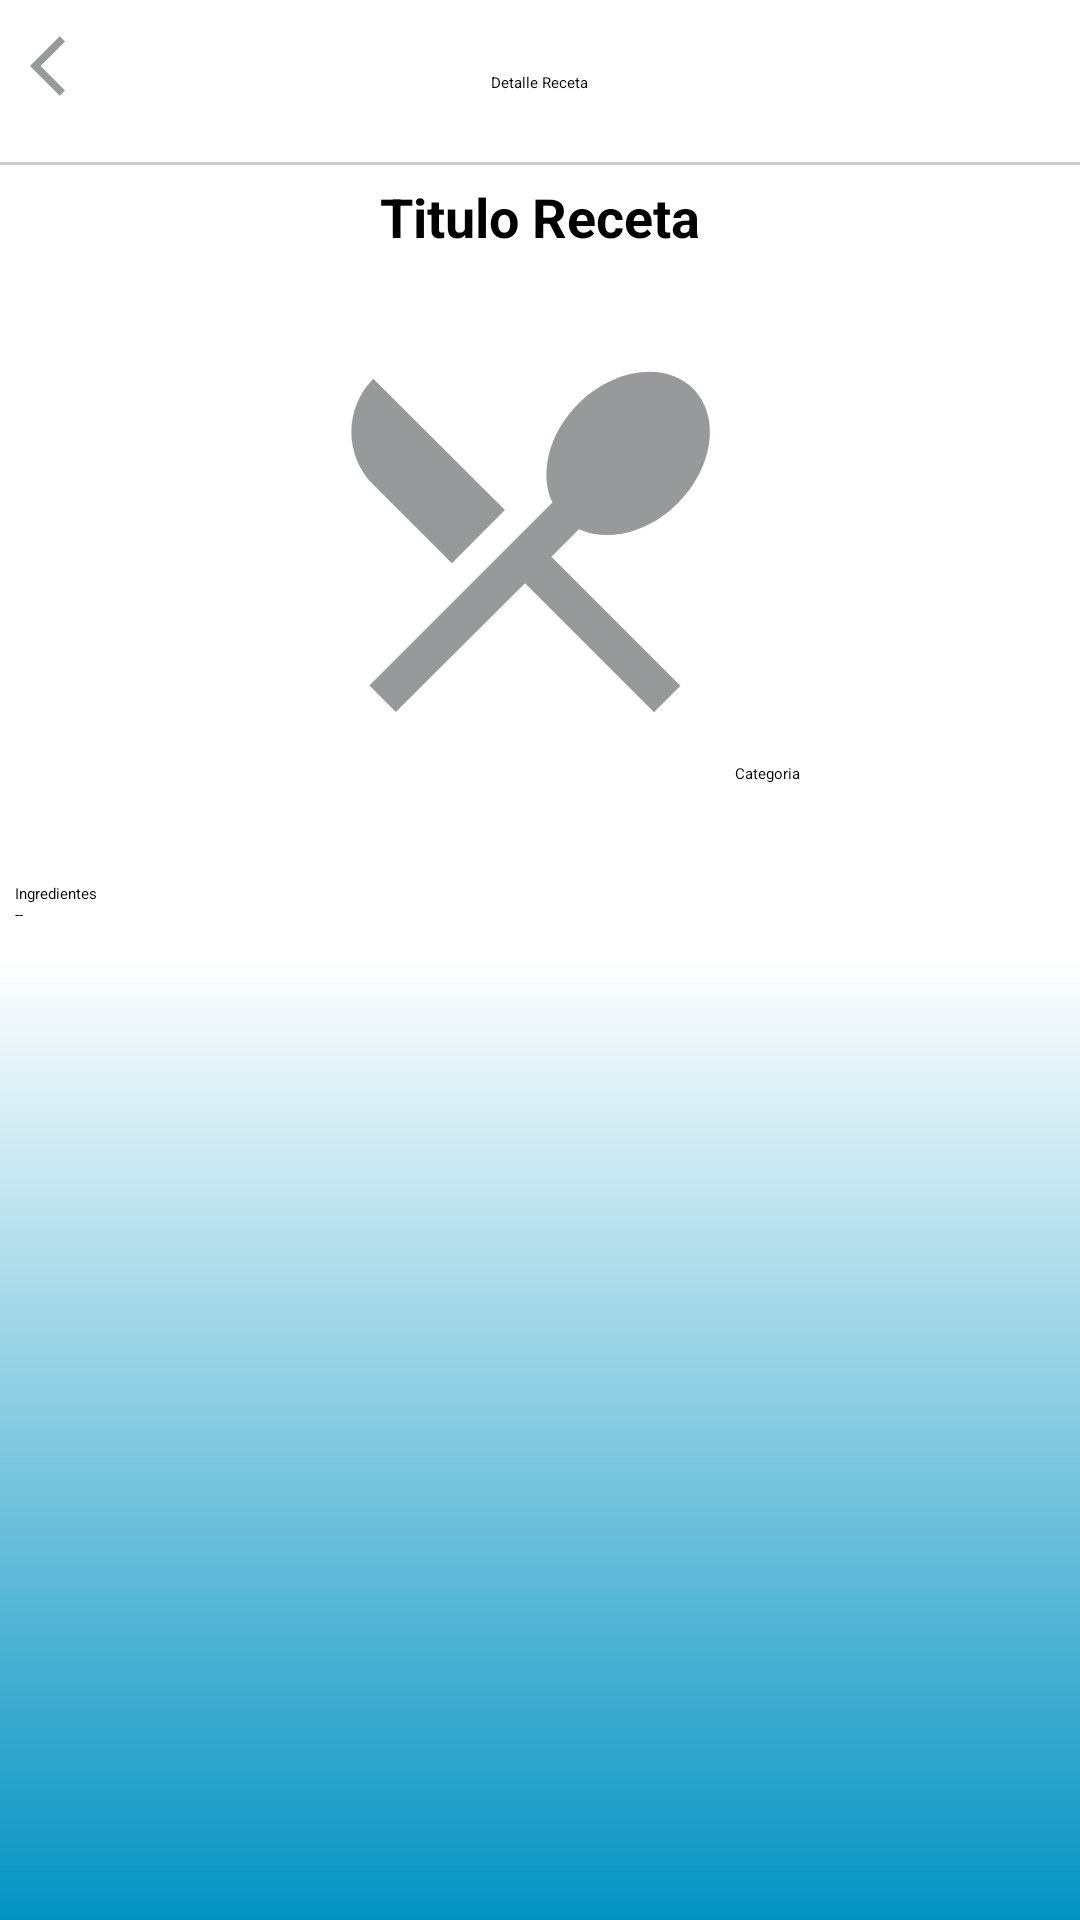

The Android layout XML behind this screen, and the referenced resources:
<!-- AndroidManifest.xml: application theme Theme.CookPal -->
<!-- res/layout/activity_detalle_receta_cliente.xml -->
<?xml version="1.0" encoding="utf-8"?>
<RelativeLayout
    xmlns:android="http://schemas.android.com/apk/res/android"
    xmlns:app="http://schemas.android.com/apk/res-auto"
    xmlns:tools="http://schemas.android.com/tools"
    android:layout_width="match_parent"
    android:layout_height="match_parent"
    android:background="@drawable/degradado_azul"
    tools:context=".Cliente.DetalleReceta_cliente">

    <RelativeLayout
        android:id="@+id/toobarRLDetalle"
        android:layout_width="match_parent"
        android:layout_height="@dimen/toolbar_height">

        <ImageButton
            android:id="@+id/Ib_volver"
            android:src="@drawable/ic_volver"
            android:background="@android:color/transparent"
            android:padding="10dp"
            android:layout_width="wrap_content"
            android:layout_height="wrap_content"/>

        <TextView
            android:text="@string/Txt_DetalleReceta_cliente"
            android:layout_centerInParent="true"
            android:layout_width="wrap_content"
            android:layout_height="wrap_content"/>

        <View

            android:background="#cccccc"
            android:layout_alignParentBottom="true"
            android:layout_width="match_parent"
            android:layout_height="1dp"/>


    </RelativeLayout>

    <androidx.appcompat.widget.LinearLayoutCompat
        android:layout_below="@id/toobarRLDetalle"
        android:layout_width="match_parent"
        android:orientation="vertical"
        android:padding="5dp"
        android:layout_height="match_parent">

        <TextView
            android:id="@+id/Txt_Titulo_DetalleReceta_cliente"
            android:text="@string/Txt_Titulo_DetalleReceta_cliente"
            android:textSize="18sp"
            android:textStyle="bold"
            android:maxLines="1"
            android:gravity="center"

            android:layout_width="match_parent"
            android:layout_height="wrap_content"/>


        <RelativeLayout

            android:id="@+id/RLImg_Receta"
            android:layout_marginTop="10dp"
            android:layout_below="@id/Txt_Titulo_DetalleReceta_cliente"
            android:layout_width="match_parent"
            android:layout_marginEnd="10dp"
            android:layout_height="200dp">


            
            <androidx.appcompat.widget.AppCompatImageView

                android:layout_marginTop="10dp"
                android:id="@+id/ic_receta_item"
                android:src="@drawable/ic_receta_item"
                android:layout_width="match_parent"
                android:layout_height="150dp"/>

            <TextView
                android:id="@+id/Txt_Categoria_DetalleReceta_cliente"
                android:text="@string/Txt_Categoria_DetalleReceta_cliente"
                android:layout_alignParentEnd="true"
                android:layout_below="@id/ic_receta_item"
                android:maxLines="1"
                android:layout_width="100dp"
                android:layout_height="20dp"/>


        </RelativeLayout>

        <TextView
            android:id="@+id/Txt_Ingredientes_DetalleReceta_cliente"
            android:text="@string/Txt_Ingredientes_DetalleReceta_cliente"
            android:layout_width="match_parent"
            android:layout_height="wrap_content"/>
        <TextView
            android:id="@+id/descricion_D_cliente"
            android:text="@string/descricion_D_cliente"
            android:layout_width="match_parent"
            android:layout_height="wrap_content"/>

    </androidx.appcompat.widget.LinearLayoutCompat>

</RelativeLayout>
<!-- resources referenced by this layout -->
<resources>
  <dimen name="toolbar_height">55dp</dimen>
  <!-- drawable degradado_azul (drawable) -->
  <shape xmlns:android="http://schemas.android.com/apk/res/android">
      <gradient
          android:startColor="#0393C2"
          android:centerColor="#FFFFFF"
          android:endColor="#FFFFFF"
          android:angle="90" />
  </shape>
  <!-- drawable ic_receta_item (drawable) -->
  <vector android:height="24dp" android:tint="#98999A"
      android:viewportHeight="24" android:viewportWidth="24"
      android:width="24dp" xmlns:android="http://schemas.android.com/apk/res/android">
      <path android:fillColor="@android:color/white" android:pathData="M8.1,13.34l2.83,-2.83L3.91,3.5c-1.56,1.56 -1.56,4.09 0,5.66l4.19,4.18zM14.88,11.53c1.53,0.71 3.68,0.21 5.27,-1.38 1.91,-1.91 2.28,-4.65 0.81,-6.12 -1.46,-1.46 -4.2,-1.1 -6.12,0.81 -1.59,1.59 -2.09,3.74 -1.38,5.27L3.7,19.87l1.41,1.41L12,14.41l6.88,6.88 1.41,-1.41L13.41,13l1.47,-1.47z"/>
  </vector>
  <!-- drawable ic_volver (drawable) -->
  <vector android:autoMirrored="true" android:height="24dp"
      android:tint="#98999A" android:viewportHeight="24"
      android:viewportWidth="24" android:width="24dp" xmlns:android="http://schemas.android.com/apk/res/android">
      <path android:fillColor="@android:color/white" android:pathData="M11.67,3.87L9.9,2.1 0,12l9.9,9.9 1.77,-1.77L3.54,12z"/>
  </vector>
  <string name="Txt_Categoria_DetalleReceta_cliente">Categoria</string>
  <string name="Txt_DetalleReceta_cliente">Detalle Receta</string>
  <string name="Txt_Ingredientes_DetalleReceta_cliente">Ingredientes</string>
  <string name="Txt_Titulo_DetalleReceta_cliente">Titulo Receta</string>
  <string name="descricion_D_cliente">--</string>
</resources>
